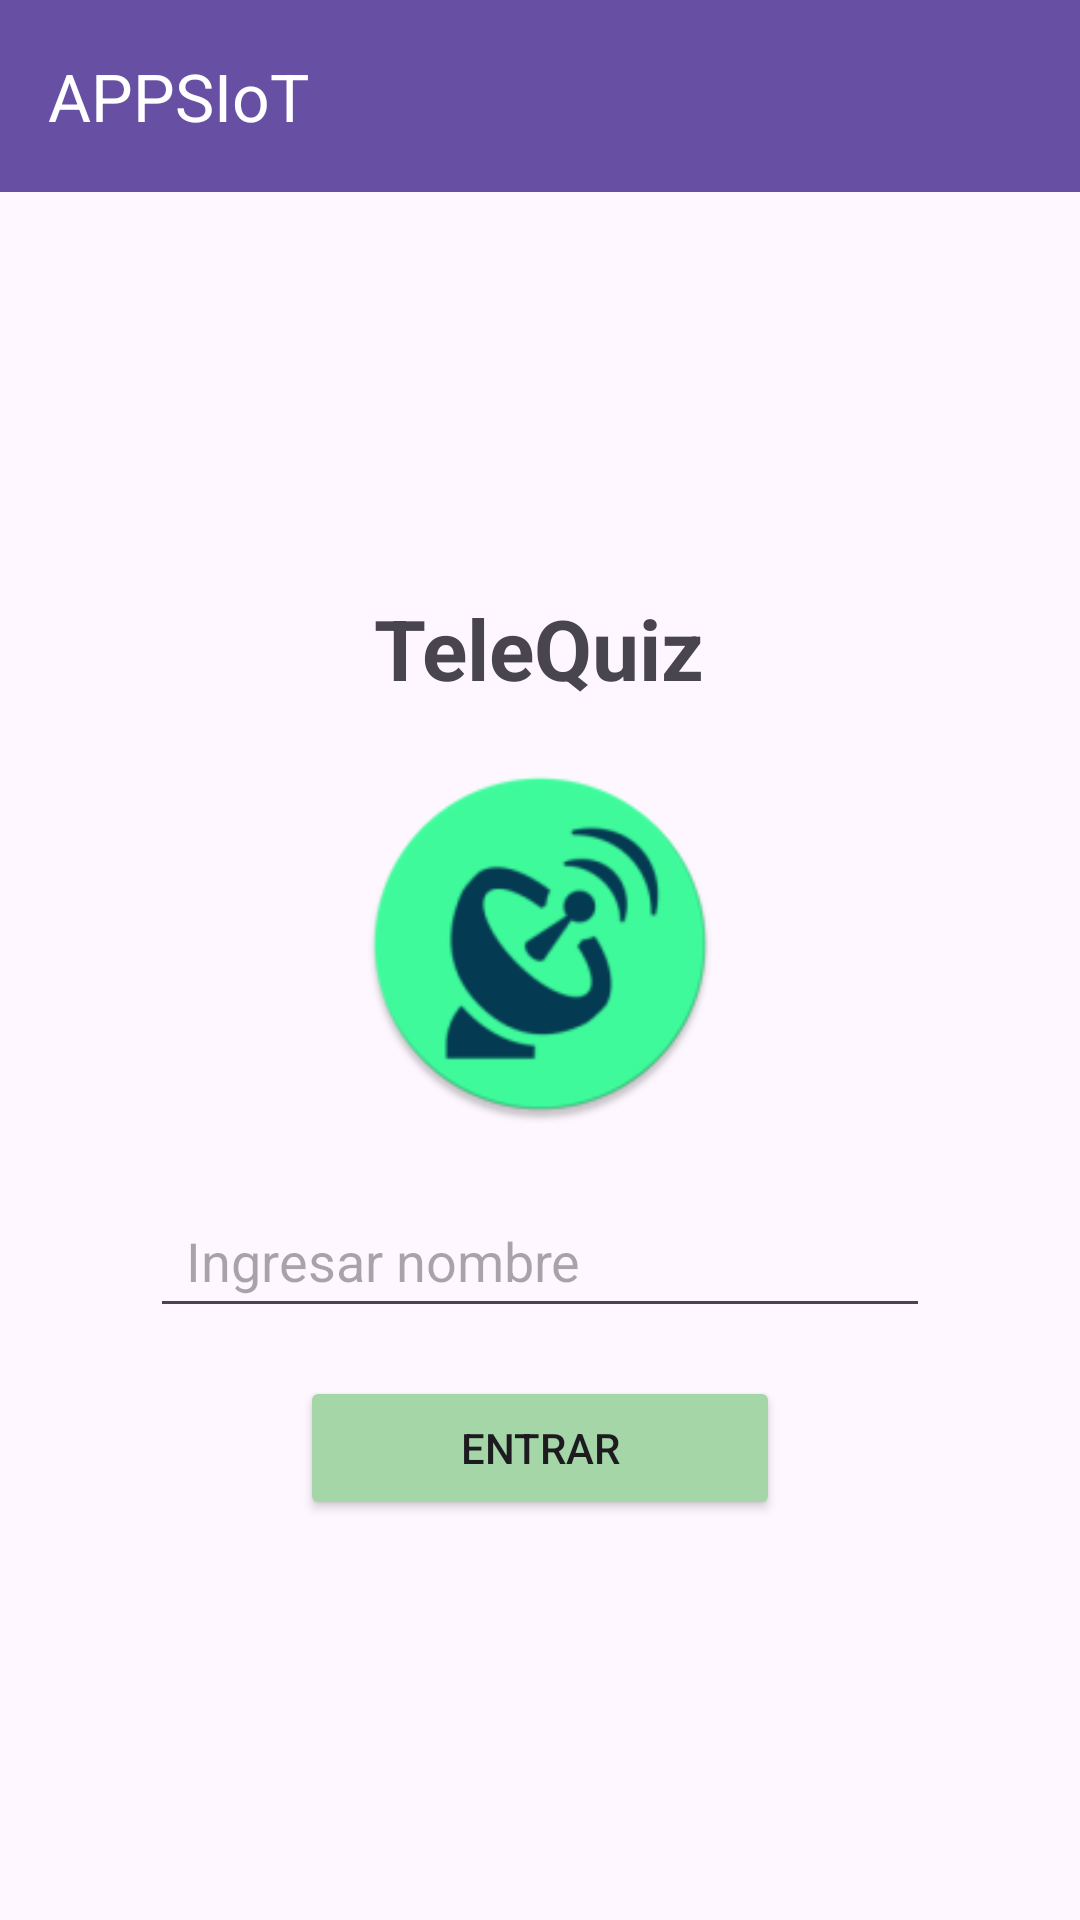

This screen was rendered from an Android layout file. Write that file and the resources it references.
<!-- AndroidManifest.xml: application theme Theme.TeleQuiz_20211602 -->
<!-- res/layout/activity_main.xml -->
<?xml version="1.0" encoding="utf-8"?>
<LinearLayout xmlns:android="http://schemas.android.com/apk/res/android"
    xmlns:app="http://schemas.android.com/apk/res-auto"
    xmlns:tools="http://schemas.android.com/tools"
    android:layout_width="match_parent"
    android:layout_height="match_parent"
    android:orientation="vertical"
    tools:context=".MainActivity">

    <androidx.appcompat.widget.Toolbar
        android:id="@+id/toolbarMain"
        android:layout_width="match_parent"
        android:layout_height="?attr/actionBarSize"
        android:background="?attr/colorPrimary"
        app:title="@string/title_appbar"
        app:titleTextColor="@android:color/white" />

    <LinearLayout
        android:layout_width="match_parent"
        android:layout_height="0dp"
        android:layout_weight="1"
        android:gravity="center"
        android:orientation="vertical"
        android:padding="24dp">

        <TextView
            android:layout_width="wrap_content"
            android:layout_height="wrap_content"
            android:text="@string/title_telequiz"
            android:textStyle="bold"
            android:textSize="28sp"
            android:layout_marginBottom="20dp" />

        <ImageView
            android:layout_width="120dp"
            android:layout_height="120dp"
            android:src="@mipmap/ic_launcher_round"
            android:contentDescription="@string/desc_logo"
            android:layout_marginBottom="20dp" />

        <EditText
            android:id="@+id/edtNombre"
            android:layout_width="260dp"
            android:layout_height="48dp"
            android:minHeight="48dp"
            android:paddingHorizontal="12dp"
            android:hint="@string/hint_ingresar_nombre"
            android:inputType="textPersonName"
            android:autofillHints="name"
            android:importantForAutofill="yes"
            android:layout_marginBottom="16dp" />

        <Button
            android:id="@+id/btnEntrar"
            android:layout_width="160dp"
            android:layout_height="48dp"
        android:minHeight="48dp"
        android:text="@string/btn_entrar"
        android:backgroundTint="#A5D6A7" />
    </LinearLayout>
</LinearLayout>
<!-- resources referenced by this layout -->
<resources>
  <!-- mipmap ic_launcher_round: webp bitmap (mipmap-hdpi, 3722 bytes) -->
  <string name="btn_entrar">Entrar</string>
  <string name="desc_logo">Logo de la app</string>
  <string name="hint_ingresar_nombre">Ingresar nombre</string>
  <string name="title_appbar">APPSIoT</string>
  <string name="title_telequiz">TeleQuiz</string>
  <style name="Theme.TeleQuiz_20211602" parent="Base.Theme.TeleQuiz_20211602" />
  <style name="Base.Theme.TeleQuiz_20211602" parent="Theme.Material3.DayNight.NoActionBar">
          
          
      </style>
</resources>
